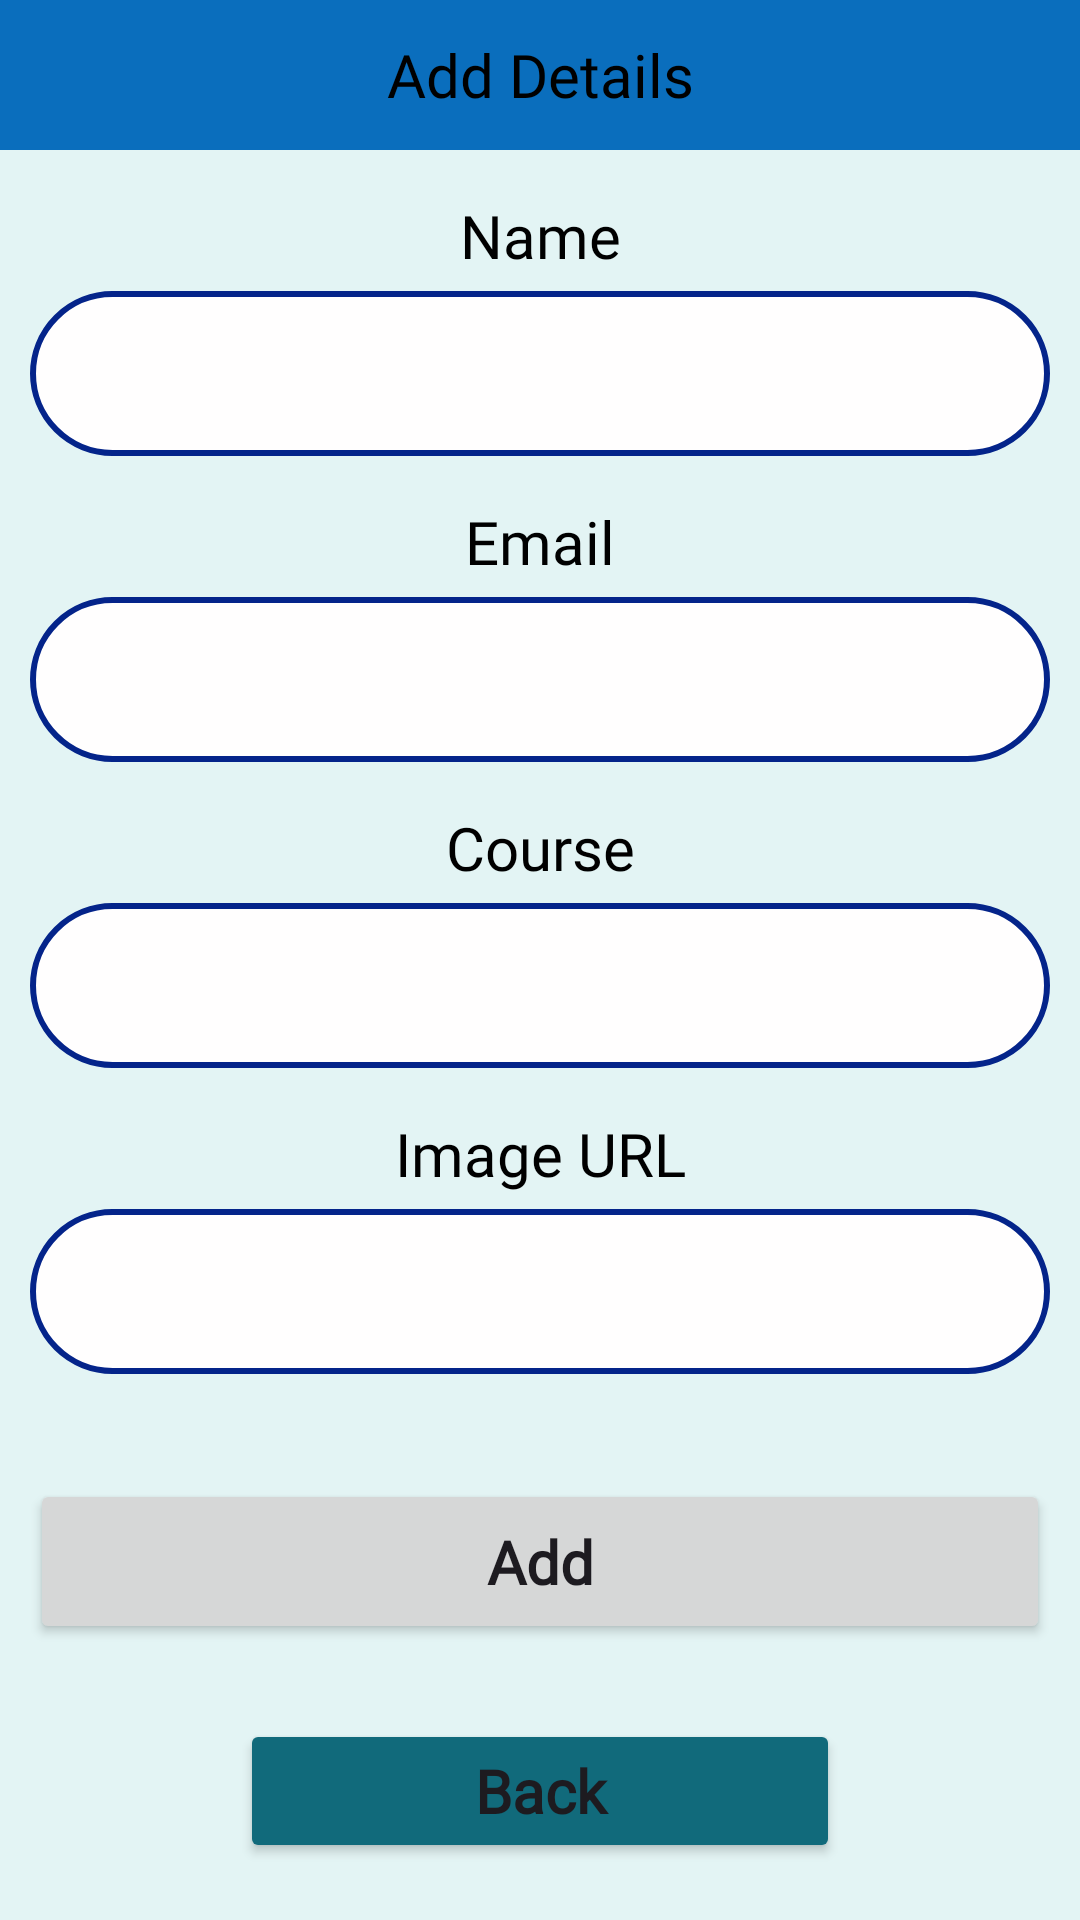

This screen was rendered from an Android layout file. Write that file and the resources it references.
<!-- AndroidManifest.xml: application theme Theme.FetchigrealtimeDB -->
<!-- res/layout/activity_add.xml -->
<?xml version="1.0" encoding="utf-8"?>
<LinearLayout xmlns:android="http://schemas.android.com/apk/res/android"
    android:layout_width="match_parent"
    android:layout_height="match_parent"
    android:background="#E3F4F4"
    android:orientation="vertical">


    <TextView
        android:layout_width="match_parent"
        android:layout_height="50dp"
        android:text="Add Details"
        android:fontFamily="@font/poppinsregular"
        android:textSize="20sp"
        android:gravity="center"
        android:textColor="@color/black"
        android:textAlignment="center"
        android:background="#0A6EBD"/>

    <TextView
        android:layout_width="match_parent"
        android:layout_height="wrap_content"
        android:text="Name"
        android:fontFamily="@font/poppinsregular"
        android:textColor="@color/black"
        android:textSize="20sp"
        android:layout_marginTop="15dp"
        android:layout_marginBottom="5dp"
        android:gravity="center"/>

    <EditText
        android:layout_width="match_parent"
        android:layout_height="55dp"
        android:background="@drawable/rounded"
        android:gravity="center"
        android:id="@+id/nametxt"
        android:layout_marginLeft="10dp"
        android:layout_marginRight="10dp"/>
    <TextView
        android:layout_width="match_parent"
        android:layout_height="wrap_content"
        android:text="Email"
        android:fontFamily="@font/poppinsregular"
        android:textColor="@color/black"
        android:textSize="20sp"
        android:layout_marginTop="15dp"
        android:layout_marginBottom="5dp"
        android:gravity="center"/>

    <EditText
        android:layout_width="match_parent"
        android:layout_height="55dp"
        android:background="@drawable/rounded"
        android:gravity="center"
        android:id="@+id/emailtxt"
        android:layout_marginLeft="10dp"
        android:layout_marginRight="10dp"/>

    <TextView
        android:layout_width="match_parent"
        android:layout_height="wrap_content"
        android:text="Course"
        android:fontFamily="@font/poppinsregular"
        android:textColor="@color/black"
        android:textSize="20sp"
        android:layout_marginTop="15dp"
        android:layout_marginBottom="5dp"
        android:gravity="center"/>

    <EditText
        android:layout_width="match_parent"
        android:layout_height="55dp"
        android:background="@drawable/rounded"
        android:gravity="center"
        android:id="@+id/coursetxt"
        android:layout_marginLeft="10dp"
        android:layout_marginRight="10dp"/>

    <TextView
        android:layout_width="match_parent"
        android:layout_height="wrap_content"
        android:text="Image URL"
        android:fontFamily="@font/poppinsregular"
        android:textColor="@color/black"
        android:textSize="20sp"
        android:layout_marginTop="15dp"
        android:layout_marginBottom="5dp"
        android:gravity="center"/>

    <EditText
        android:layout_width="match_parent"
        android:layout_height="55dp"
        android:background="@drawable/rounded"
        android:gravity="center"
        android:id="@+id/imageurl"
        android:layout_marginLeft="10dp"
        android:layout_marginRight="10dp"/>

    <Button
        android:layout_width="match_parent"
        android:layout_height="55dp"
        android:text="Add"
        android:textStyle="bold"
        android:textSize="20sp"
        android:textAllCaps="false"
        android:layout_marginTop="35dp"
        android:layout_marginLeft="10dp"
        android:layout_marginRight="10dp"
        android:id="@+id/addbtn"
        android:gravity="center"
        android:fontFamily="@font/poppinsregular"
        />

    <Button
        android:layout_width="200dp"
        android:layout_height="wrap_content"
        android:text="Back"
        android:layout_gravity="center"
        android:textStyle="bold"
        android:textSize="20sp"
        android:textAllCaps="false"
        android:layout_marginTop="25dp"
        android:layout_marginLeft="10dp"
        android:layout_marginRight="10dp"
        android:backgroundTint="@color/purple_66"
        android:id="@+id/bckbtn"
        android:gravity="center"
        android:fontFamily="@font/poppinsregular"
        />


</LinearLayout>
<!-- resources referenced by this layout -->
<resources>
  <color name="black">#FF000000</color>
  <color name="purple_66">#116A7B</color>
  <!-- drawable rounded (drawable) -->
  <?xml version="1.0" encoding="utf-8"?>
  <shape xmlns:android="http://schemas.android.com/apk/res/android">
  
      <solid android:color="#FFFEFE"/>
      <stroke android:width="2dp"
          android:color="#04248A"/>
  
      <corners android:radius="35dp"/>
  </shape>
  <style name="Theme.FetchigrealtimeDB" parent="Base.Theme.FetchigrealtimeDB" />
  <style name="Base.Theme.FetchigrealtimeDB" parent="Theme.Material3.DayNight">
          
          
          <item name="colorPrimary">@color/purpe</item>
      </style>
  <color name="purpe">#22A699</color>
</resources>
